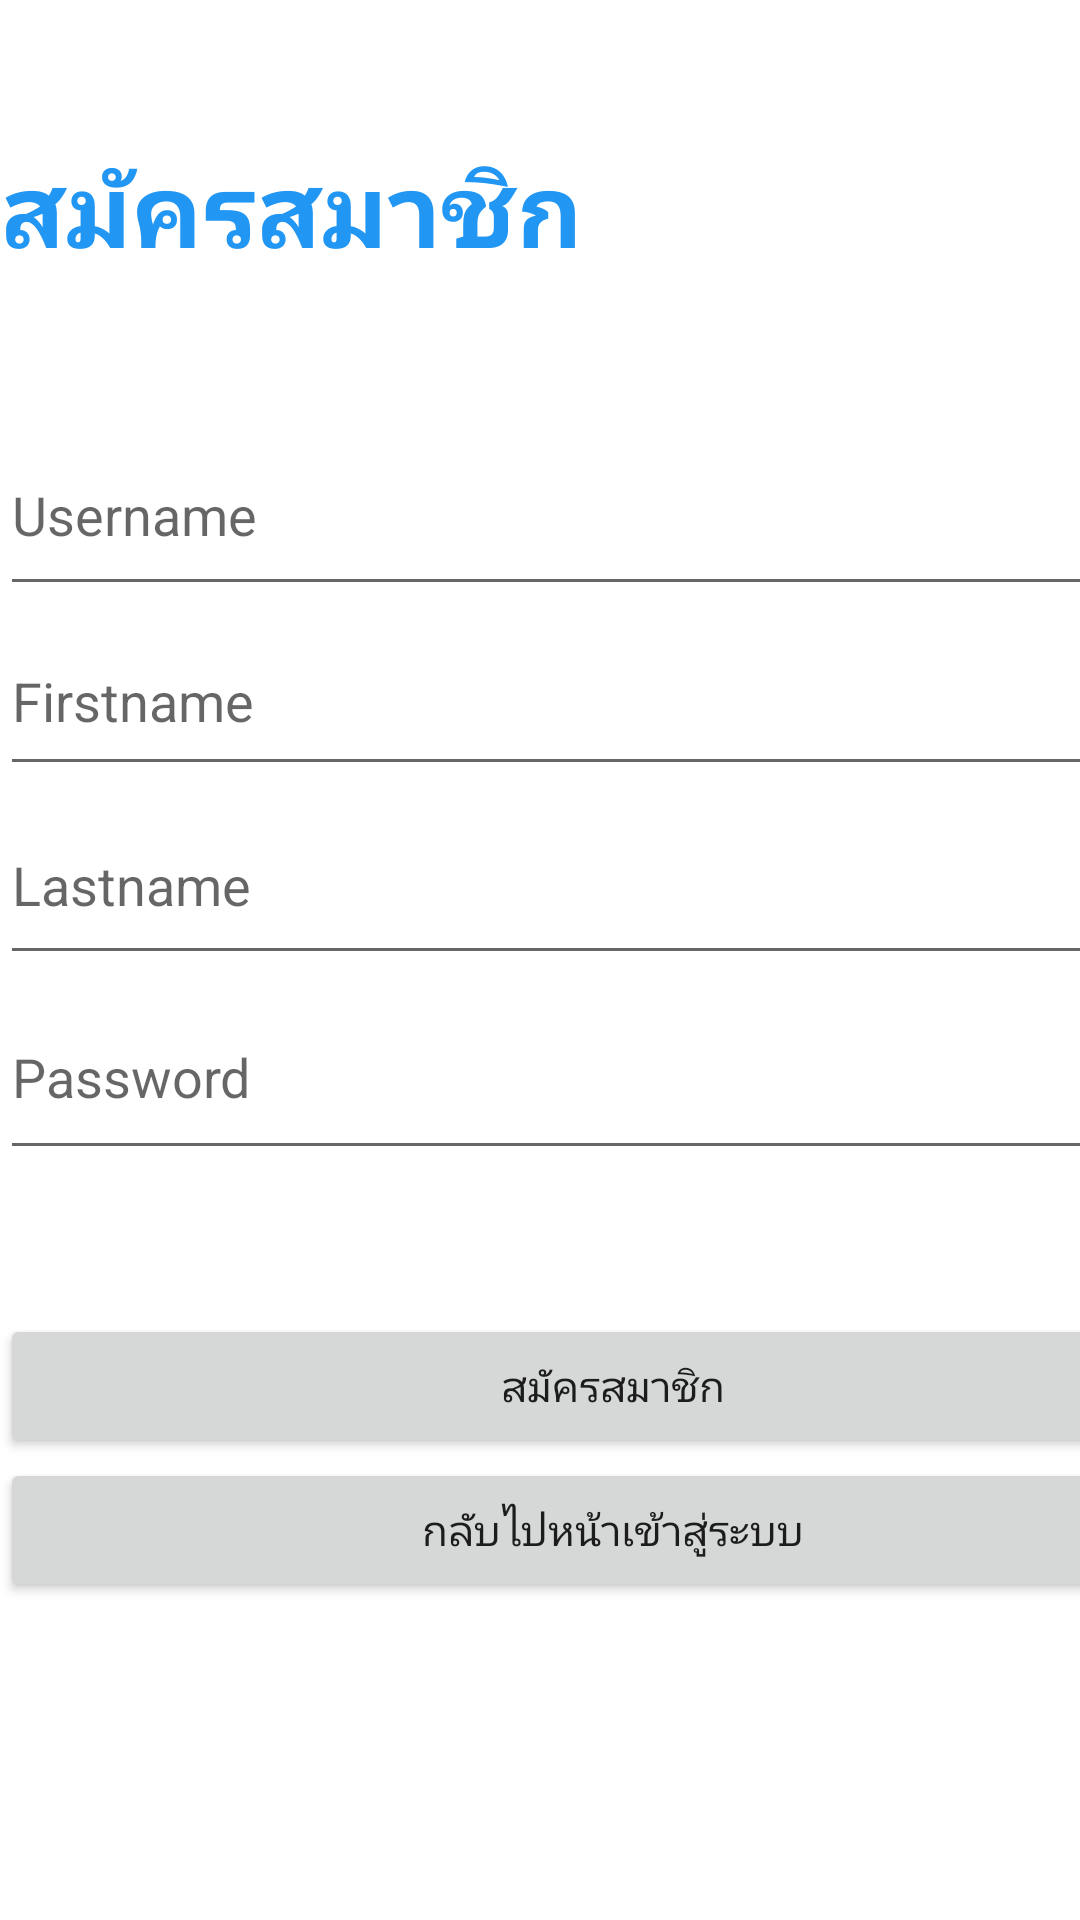

Reconstruct the res/layout file that produces this screen, plus the resources it refers to.
<!-- AndroidManifest.xml: application theme Theme.IncomeAndExpenses -->
<!-- res/layout/activity_register.xml -->
<?xml version="1.0" encoding="utf-8"?>
<androidx.constraintlayout.widget.ConstraintLayout xmlns:android="http://schemas.android.com/apk/res/android"
    xmlns:app="http://schemas.android.com/apk/res-auto"
    xmlns:tools="http://schemas.android.com/tools"
    android:layout_width="match_parent"
    android:layout_height="match_parent"
    tools:context=".Register">

    <LinearLayout
        android:layout_width="409dp"
        android:layout_height="729dp"
        android:orientation="vertical"
        tools:layout_editor_absoluteX="1dp"
        tools:layout_editor_absoluteY="1dp">

        <TextView
            android:id="@+id/b1"
            android:layout_width="match_parent"
            android:layout_height="46dp"
            android:text=""
            android:textSize="24sp" />

        <TextView
            android:id="@+id/textView5"
            android:layout_width="match_parent"
            android:layout_height="46dp"
            android:text="สมัครสมาชิก"
            android:textColor="#2196F3"
            android:textSize="34sp"
            android:textStyle="bold" />

        <TextView
            android:id="@+id/b2"
            android:layout_width="match_parent"
            android:layout_height="46dp"
            android:text=""
            android:textSize="24sp" />

        <EditText
            android:id="@+id/RegisUsername"
            android:layout_width="match_parent"
            android:layout_height="64dp"
            android:ems="10"
            android:hint="Username"
            android:inputType="textPersonName" />

        <EditText
            android:id="@+id/RegisFirstname"
            android:layout_width="match_parent"
            android:layout_height="60dp"
            android:ems="10"
            android:hint="Firstname"
            android:inputType="textPersonName" />

        <EditText
            android:id="@+id/RegisLastname"
            android:layout_width="match_parent"
            android:layout_height="63dp"
            android:ems="10"
            android:hint="Lastname"
            android:inputType="textPersonName" />

        <EditText
            android:id="@+id/RegisPassword"
            android:layout_width="match_parent"
            android:layout_height="65dp"
            android:ems="10"
            android:hint="Password"
            android:inputType="textPassword" />

        <TextView
            android:id="@+id/textView3"
            android:layout_width="match_parent"
            android:layout_height="48dp"
            android:text="" />

        <Button
            android:id="@+id/ButtonSignup"
            android:layout_width="match_parent"
            android:layout_height="wrap_content"
            android:text="สมัครสมาชิก" />

        <Button
            android:id="@+id/ButtonSign"
            android:layout_width="match_parent"
            android:layout_height="wrap_content"
            android:text="กลับไปหน้าเข้าสู่ระบบ" />

    </LinearLayout>

</androidx.constraintlayout.widget.ConstraintLayout>
<!-- resources referenced by this layout -->
<resources>
  <style name="Theme.IncomeAndExpenses" parent="Theme.MaterialComponents.DayNight.DarkActionBar">
          
          <item name="colorPrimary">@color/purple_500</item>
          <item name="colorPrimaryVariant">@color/purple_700</item>
          <item name="colorOnPrimary">@color/white</item>
          
          <item name="colorSecondary">@color/teal_200</item>
          <item name="colorSecondaryVariant">@color/teal_700</item>
          <item name="colorOnSecondary">@color/black</item>
          
          <item name="android:statusBarColor">?attr/colorPrimaryVariant</item>
          
      </style>
  <color name="purple_500">#ff6f96</color>
  <color name="purple_700">#ff93b0</color>
  <color name="white">#FFFFFFFF</color>
  <color name="teal_200">#FF03DAC5</color>
  <color name="teal_700">#FF018786</color>
  <color name="black">#FF000000</color>
</resources>
